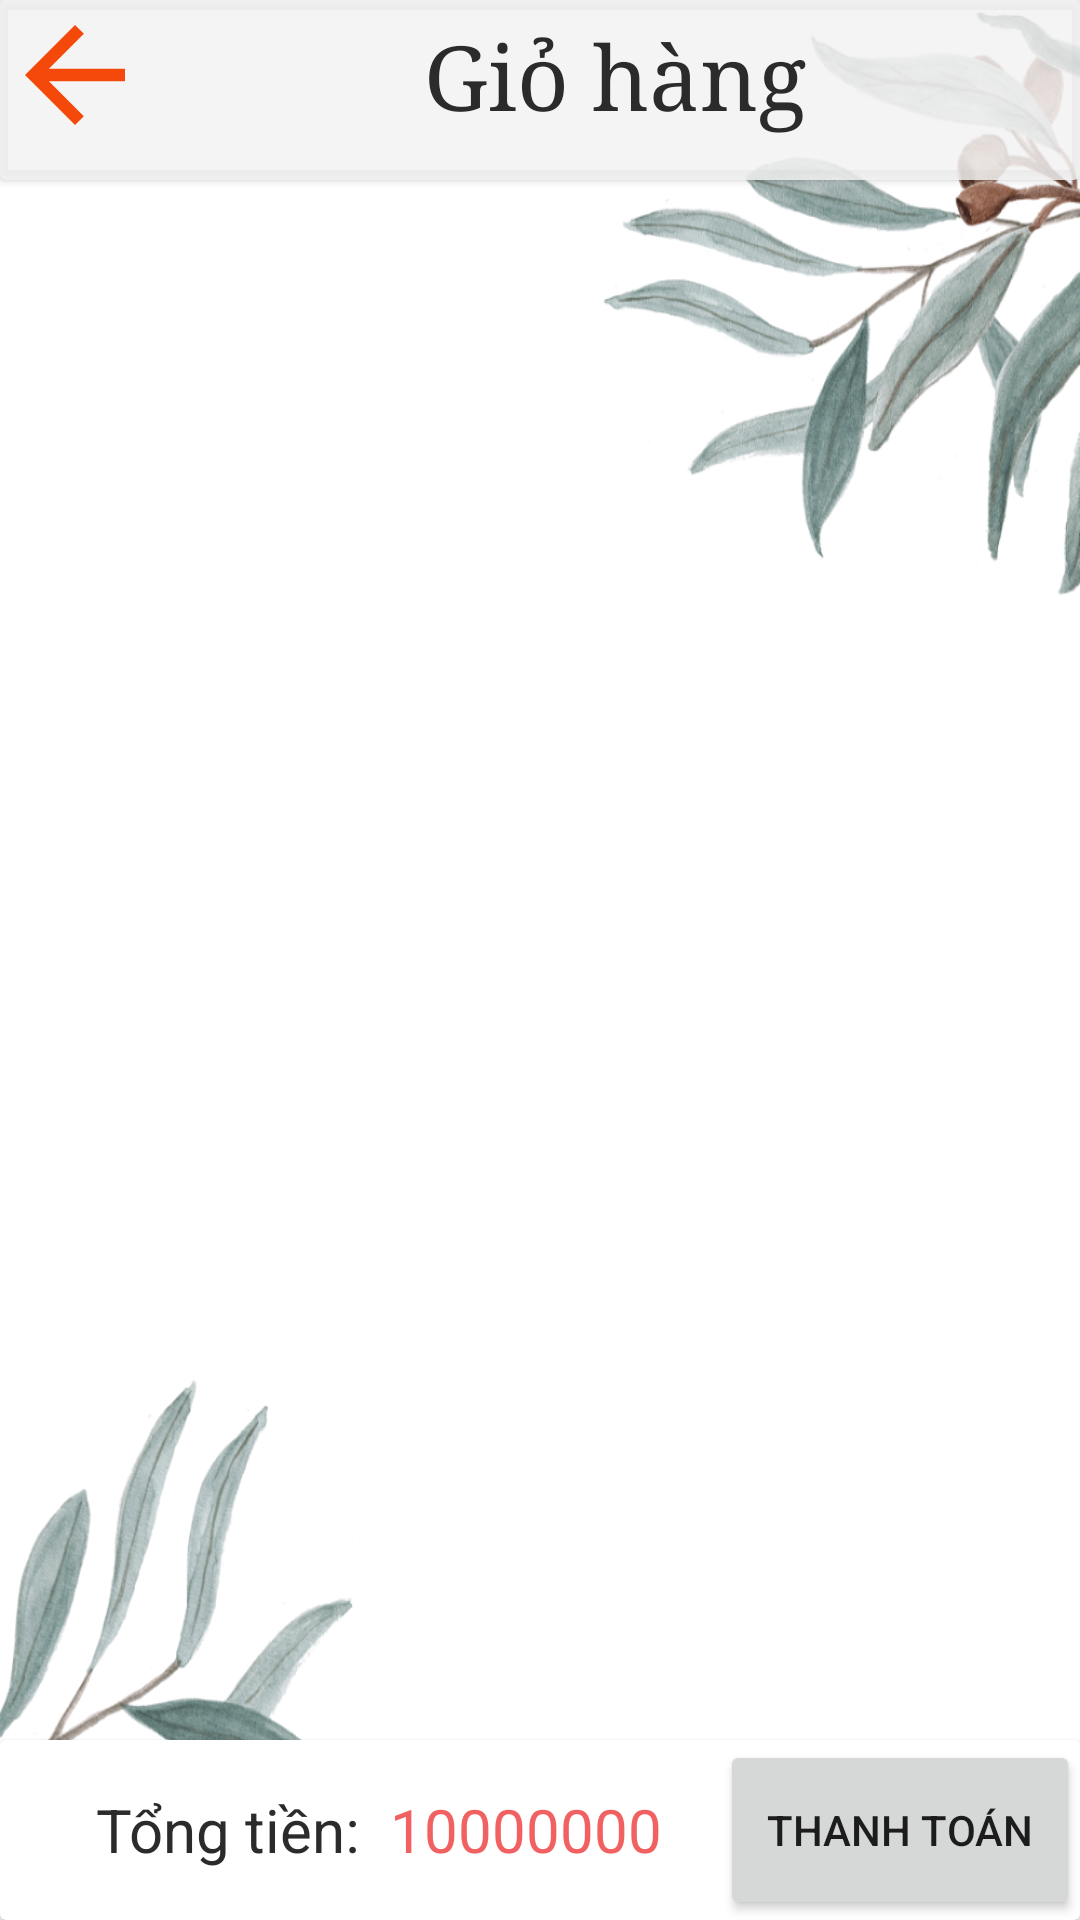

Produce the Android XML layout that renders to this screen, including the resource entries it uses.
<!-- AndroidManifest.xml: application theme Theme.ThucTapTotNghiep -->
<!-- res/layout/fragment_giohang.xml -->
<?xml version="1.0" encoding="utf-8"?>
<RelativeLayout
    xmlns:android="http://schemas.android.com/apk/res/android" android:layout_width="match_parent"
    android:layout_height="match_parent"
    android:background="@drawable/anhnen_giohang">

    <LinearLayout
        android:layout_width="wrap_content"
        android:layout_height="wrap_content"
        android:layout_centerInParent="true"
        android:orientation="vertical">
        <ImageView
            android:id="@+id/image_trong_giohang"
            android:layout_gravity="center"
            android:visibility="invisible"
            android:src="@drawable/ic_box"
            android:layout_width="100dp"
            android:layout_height="100dp"/>
        <TextView
            android:id="@+id/txt_trong_giohang"
            android:visibility="invisible"
            android:fontFamily="casual"
            android:gravity="center"
            android:text="aaaa"
            android:textSize="30dp"
            android:textColor="@color/text"
            android:layout_width="wrap_content"
            android:layout_height="wrap_content"/>
    </LinearLayout>

    <androidx.cardview.widget.CardView
        android:backgroundTint="#D5F4F2F2"
        android:id="@+id/cardview_title_giohang"
        android:layout_width="match_parent"
        android:layout_height="wrap_content">
        <LinearLayout
            android:layout_width="match_parent"
            android:layout_height="60dp"
            android:orientation="horizontal">
            <ImageView
                android:id="@+id/image_back_giohang"
                android:src="@drawable/ic_back"
                android:layout_width="50dp"
                android:layout_height="50dp"/>
            <TextView
                android:id="@+id/testgiohang"
                android:text="Giỏ hàng"
                android:textSize="30dp"
                android:textColor="@color/text"
                android:fontFamily="serif"
                android:gravity="center"
                android:layout_width="match_parent"
                android:layout_height="50dp"/>

        </LinearLayout>
    </androidx.cardview.widget.CardView>


    <ScrollView
        android:layout_above="@+id/cardview_bottom_giohang"
        android:layout_below="@+id/cardview_title_giohang"
        android:layout_width="match_parent"
        android:layout_height="match_parent">
        <androidx.recyclerview.widget.RecyclerView
            android:id="@+id/recyclerview_giohang"
            android:layout_marginTop="20dp"
            android:layout_width="match_parent"
            android:layout_height="match_parent"/>
    </ScrollView>

    <androidx.cardview.widget.CardView
        android:id="@+id/cardview_bottom_giohang"
        android:layout_alignParentBottom="true"
        android:layout_width="match_parent"
        android:layout_height="wrap_content">
        <LinearLayout
            android:id="@+id/linerlayout_bottom_giohang"
            android:layout_width="match_parent"
            android:layout_height="60dp"
            android:orientation="horizontal"
            android:weightSum="3">
            <TextView
                android:text="Tổng tiền:"
                android:textSize="20dp"
                android:textColor="@color/text"
                android:gravity="end|center"
                android:layout_weight="1"
                android:layout_width="0dp"
                android:layout_height="match_parent"/>
            <TextView
                android:id="@+id/txt_tongtien_giohang"
                android:text="10000000"
                android:textSize="20dp"
                android:textColor="#F16161"
                android:gravity="center_vertical"
                android:paddingLeft="10dp"
                android:layout_weight="1"
                android:layout_width="0dp"
                android:layout_height="match_parent"/>
            <Button
                android:id="@+id/btn_thanhtoan_giohang"
                android:text="Thanh toán"
                android:layout_weight="1"
                android:layout_width="0dp"
                android:layout_height="match_parent"/>
        </LinearLayout>
    </androidx.cardview.widget.CardView>

</RelativeLayout>
<!-- resources referenced by this layout -->
<resources>
  <color name="text">#2C2B2B</color>
  <!-- drawable anhnen_giohang: png bitmap (drawable, 265021 bytes) -->
  <!-- drawable ic_back (drawable) -->
  <vector android:height="24dp" android:tint="#F4490B"
      android:viewportHeight="24" android:viewportWidth="24"
      android:width="24dp" xmlns:android="http://schemas.android.com/apk/res/android">
      <path android:fillColor="@android:color/white" android:pathData="M20,11H7.83l5.59,-5.59L12,4l-8,8 8,8 1.41,-1.41L7.83,13H20v-2z"/>
  </vector>
  <style name="Theme.ThucTapTotNghiep" parent="Theme.MaterialComponents.DayNight.NoActionBar">
          
          <item name="colorPrimary">@color/purple_500</item>
          <item name="colorPrimaryVariant">@color/purple_700</item>
          <item name="colorOnPrimary">@color/white</item>
          
          <item name="colorSecondary">@color/teal_200</item>
          <item name="colorSecondaryVariant">@color/teal_700</item>
          <item name="colorOnSecondary">@color/black</item>
          
          <item name="android:statusBarColor" tools:targetApi="l">?attr/colorPrimaryVariant</item>
          
      </style>
  <color name="purple_500">#FF6200EE</color>
  <color name="purple_700">#FF3700B3</color>
  <color name="white">#FFFFFFFF</color>
  <color name="teal_200">#FF03DAC5</color>
  <color name="teal_700">#FF018786</color>
  <color name="black">#FF000000</color>
</resources>
